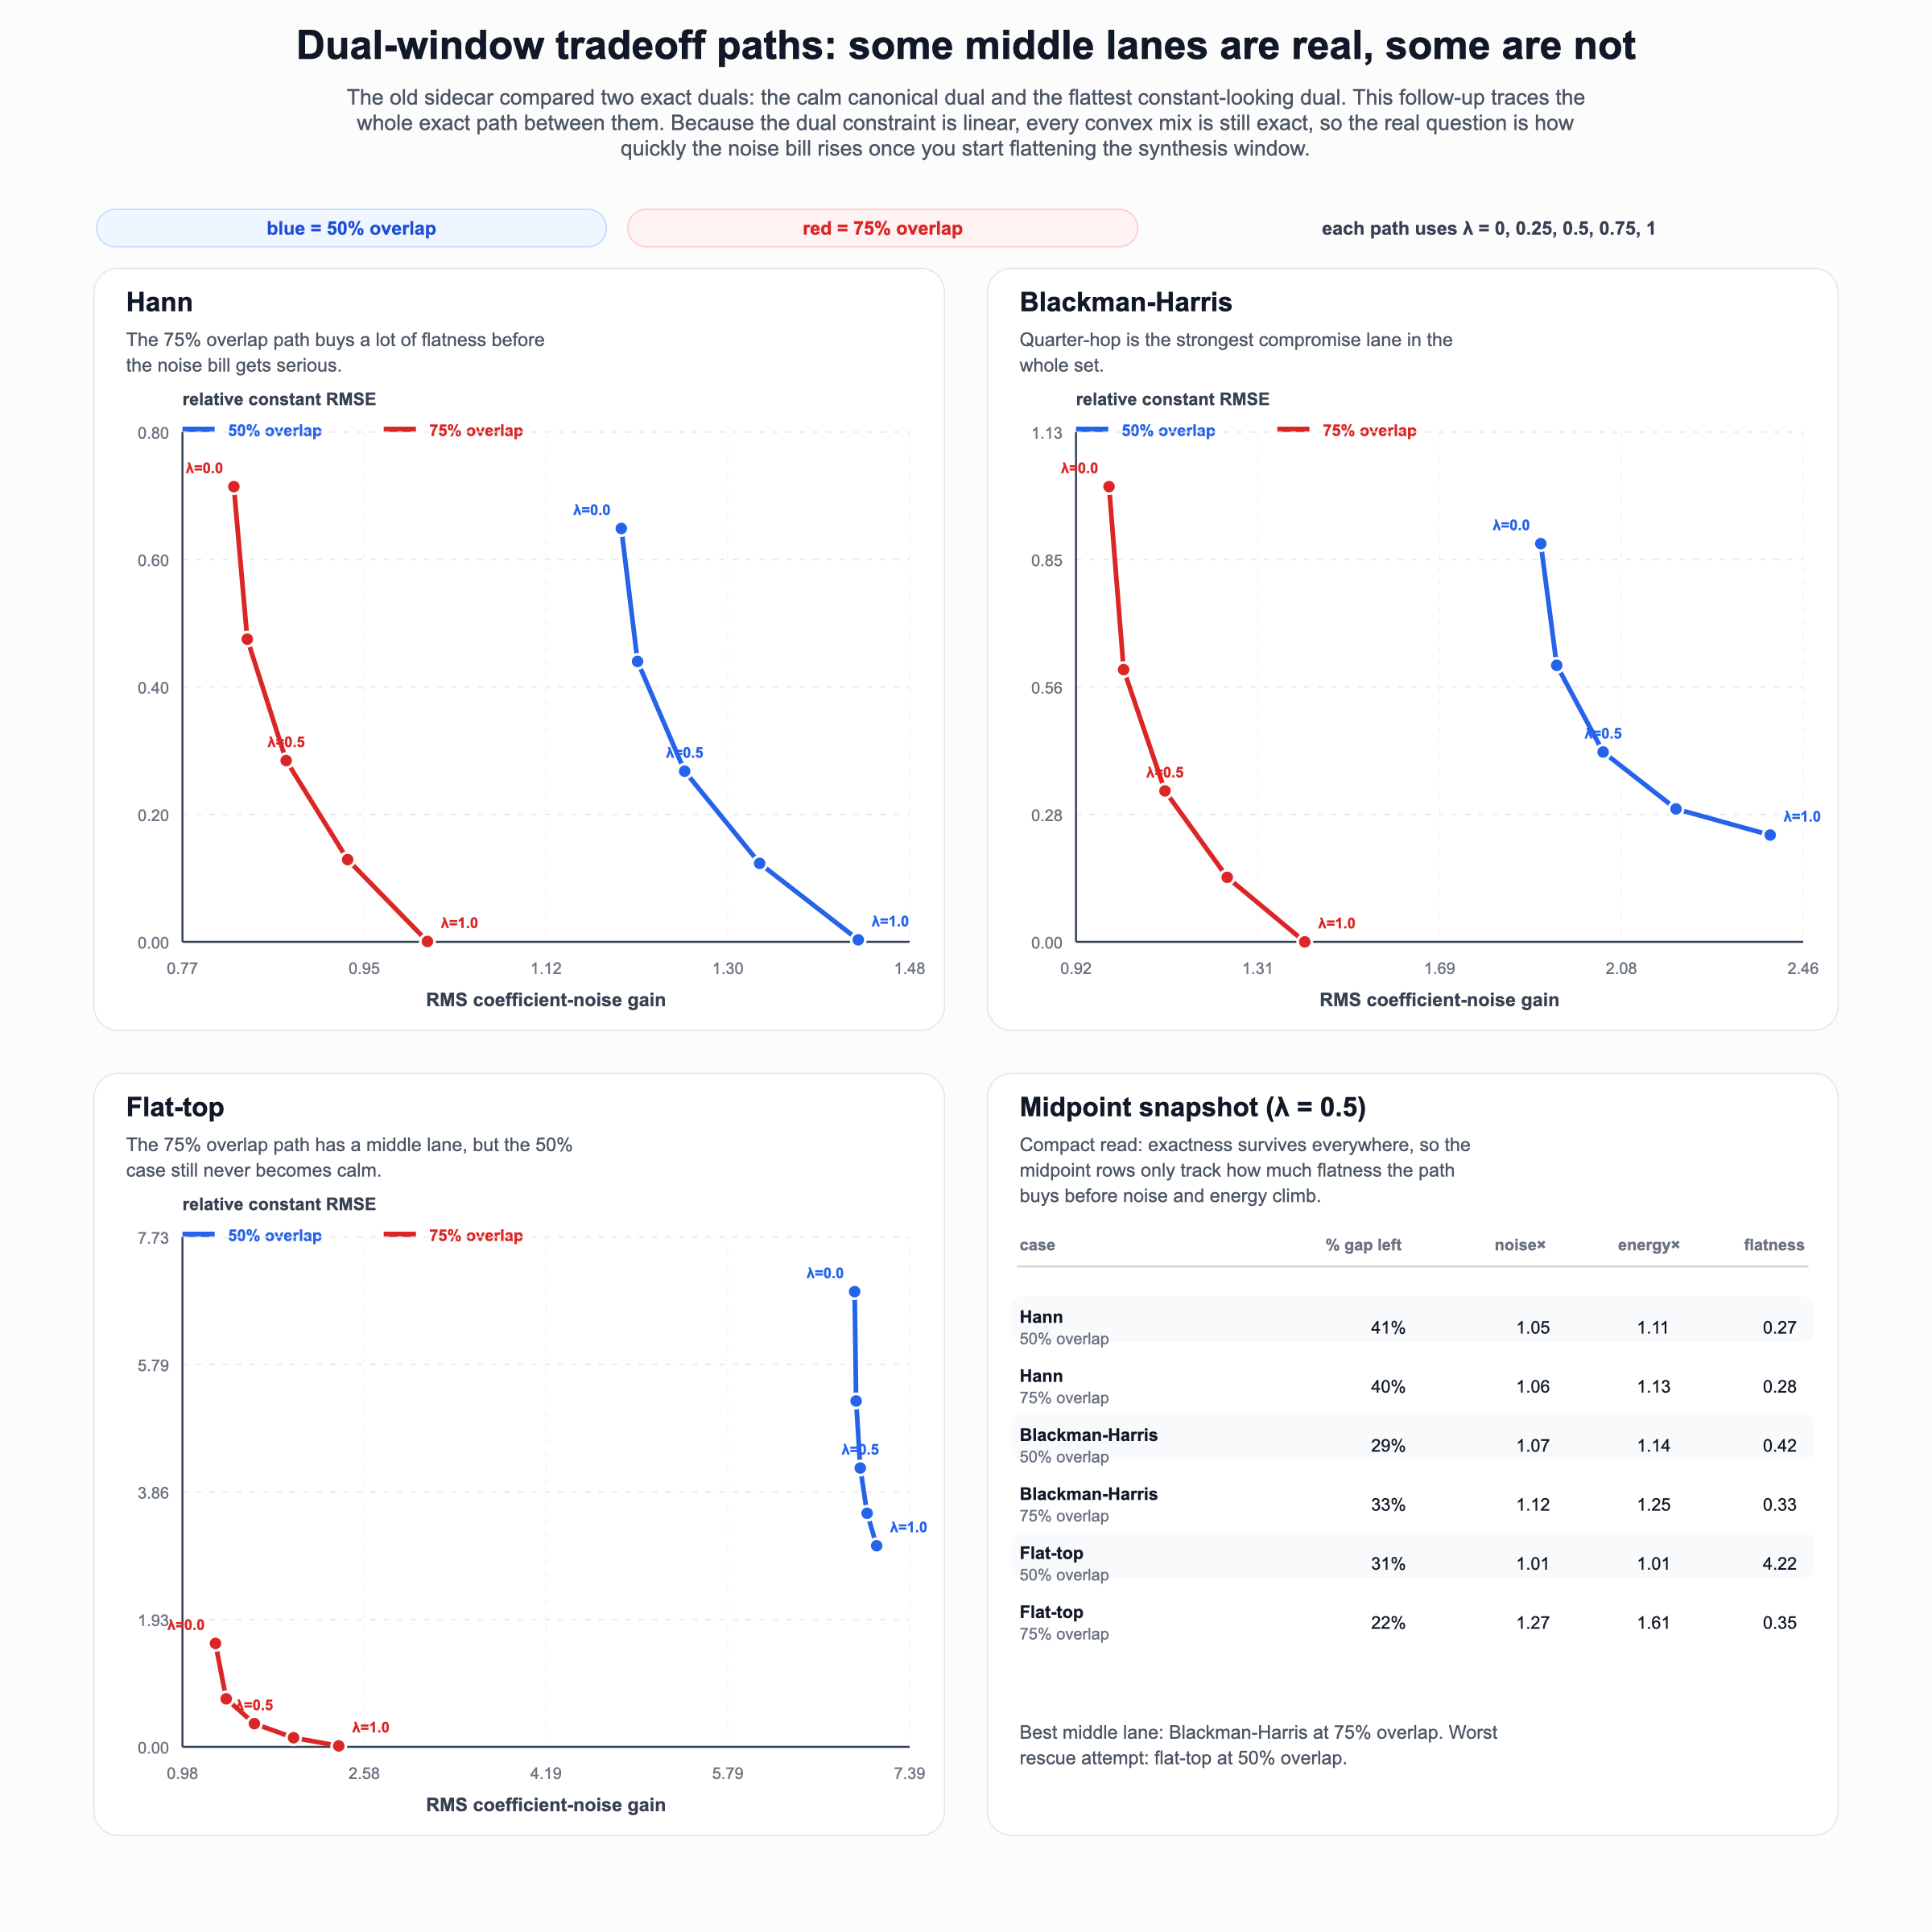

Source data for this figure (header and first rows):
name, label, hop, overlap_label, mix, relative_constant_rmse, rms_noise_gain, worst_noise_gain, energy_ratio, exact_rmse, exact_max_abs_error, flatness_gap_fraction, noise_ratio_to_canonical, energy_ratio_to_canonical
hann, Hann, 64, 50% overlap, 0.0, 0.6496, 1.196, 1.431, 1.924, 5.048145287663061e-17, 2.220446049250313e-16, 1.0, 1.0, 1.0
hann, Hann, 64, 50% overlap, 0.25, 0.4407, 1.212, 1.431, 1.974, 5.862371151413219e-17, 2.220446049250313e-16, 0.6769, 1.013, 1.026
hann, Hann, 64, 50% overlap, 0.5, 0.2682, 1.258, 1.432, 2.126, 5.047922176499972e-17, 2.220446049250313e-16, 0.4101, 1.051, 1.105
hann, Hann, 64, 50% overlap, 0.75, 0.1234, 1.331, 1.432, 2.38, 5.424388395051714e-17, 2.220446049250313e-16, 0.1861, 1.112, 1.237
hann, Hann, 64, 50% overlap, 1.0, 0.003097, 1.427, 1.432, 2.735, 4.999891767632484e-17, 2.220446049250313e-16, 0.0, 1.192, 1.422
hann, Hann, 32, 75% overlap, 0.0, 0.7154, 0.8197, 0.8199, 0.4515, 5.0629143602564506e-17, 2.220446049250313e-16, 1.0, 1.0, 1.0
hann, Hann, 32, 75% overlap, 0.25, 0.4757, 0.8327, 0.8328, 0.4659, 4.679563011158982e-17, 2.220446049250313e-16, 0.6646, 1.016, 1.032
hann, Hann, 32, 75% overlap, 0.5, 0.2848, 0.8706, 0.8706, 0.5092, 4.4302069422303974e-17, 2.220446049250313e-16, 0.3976, 1.062, 1.128
hann, Hann, 32, 75% overlap, 0.75, 0.1292, 0.9302, 0.9305, 0.5814, 4.908155812377654e-17, 2.220446049250313e-16, 0.1799, 1.135, 1.288
hann, Hann, 32, 75% overlap, 1.0, 0.0006349, 1.008, 1.008, 0.6825, 5.059555822616634e-17, 2.220446049250313e-16, 0.0, 1.23, 1.512
blackman-harris, Blackman-Harris, 64, 50% overlap, 0.0, 0.8816, 1.906, 3.33, 7.093, 5.066951308534521e-17, 2.220446049250313e-16, 1.0, 1.0, 1.0
blackman-harris, Blackman-Harris, 64, 50% overlap, 0.25, 0.6123, 1.94, 3.33, 7.349, 5.535660026777672e-17, 2.220446049250313e-16, 0.5826, 1.018, 1.036
blackman-harris, Blackman-Harris, 64, 50% overlap, 0.5, 0.4205, 2.038, 3.33, 8.116, 5.099951814739724e-17, 2.220446049250313e-16, 0.2853, 1.07, 1.144
blackman-harris, Blackman-Harris, 64, 50% overlap, 0.75, 0.2943, 2.193, 3.331, 9.394, 5.568962818552133e-17, 2.220446049250313e-16, 0.08974, 1.151, 1.324
blackman-harris, Blackman-Harris, 64, 50% overlap, 1.0, 0.2364, 2.393, 3.332, 11.18, 5.981730457880512e-17, 3.3306690738754696e-16, 0.0, 1.256, 1.576
blackman-harris, Blackman-Harris, 32, 75% overlap, 0.0, 1.008, 0.9893, 1.022, 0.9561, 5.104164331491962e-17, 2.220446049250313e-16, 1.0, 1.0, 1.0
blackman-harris, Blackman-Harris, 32, 75% overlap, 0.25, 0.6028, 1.02, 1.05, 1.017, 5.846218181701332e-17, 2.220446049250313e-16, 0.5981, 1.031, 1.063
blackman-harris, Blackman-Harris, 32, 75% overlap, 0.5, 0.3342, 1.108, 1.13, 1.199, 5.069110878531087e-17, 2.220446049250313e-16, 0.3316, 1.12, 1.254
blackman-harris, Blackman-Harris, 32, 75% overlap, 0.75, 0.143, 1.24, 1.252, 1.502, 5.4976322118478724e-17, 2.220446049250313e-16, 0.1419, 1.254, 1.571
blackman-harris, Blackman-Harris, 32, 75% overlap, 1.0, 1.4252011423191252e-05, 1.405, 1.405, 1.927, 5.389358862872217e-17, 2.220446049250313e-16, 0.0, 1.42, 2.016
flattop, Flat-top, 64, 50% overlap, 0.0, 6.897, 6.91, 14.18, 137.3, 4.968452578197162e-17, 2.220446049250313e-16, 1.0, 1.0, 1.0
flattop, Flat-top, 64, 50% overlap, 0.25, 5.242, 6.922, 14.18, 137.8, 6.456560827910077e-17, 3.3306690738754696e-16, 0.5699, 1.002, 1.004
flattop, Flat-top, 64, 50% overlap, 0.5, 4.224, 6.959, 14.2, 139.3, 7.149905657734562e-17, 3.3306690738754696e-16, 0.3057, 1.007, 1.014
flattop, Flat-top, 64, 50% overlap, 0.75, 3.539, 7.019, 14.23, 141.7, 8.718826018888136e-17, 3.3306690738754696e-16, 0.1276, 1.016, 1.032
flattop, Flat-top, 64, 50% overlap, 1.0, 3.048, 7.103, 14.28, 145.1, 1.0082718979434022e-16, 4.440892098500626e-16, 0.0, 1.028, 1.057
flattop, Flat-top, 32, 75% overlap, 0.0, 1.568, 1.268, 1.609, 2.312, 5.4035853443208185e-17, 2.220446049250313e-16, 1.0, 1.0, 1.0
flattop, Flat-top, 32, 75% overlap, 0.25, 0.7288, 1.362, 1.669, 2.666, 5.836731028857144e-17, 2.220446049250313e-16, 0.4603, 1.074, 1.153
flattop, Flat-top, 32, 75% overlap, 0.5, 0.3523, 1.611, 1.835, 3.73, 5.939799563616936e-17, 2.220446049250313e-16, 0.2181, 1.27, 1.613
flattop, Flat-top, 32, 75% overlap, 0.75, 0.1388, 1.956, 2.082, 5.503, 6.202907526029294e-17, 2.220446049250313e-16, 0.08071, 1.543, 2.38
flattop, Flat-top, 32, 75% overlap, 1.0, 0.01337, 2.356, 2.386, 7.984, 5.751234622032757e-17, 2.220446049250313e-16, 0.0, 1.858, 3.454
